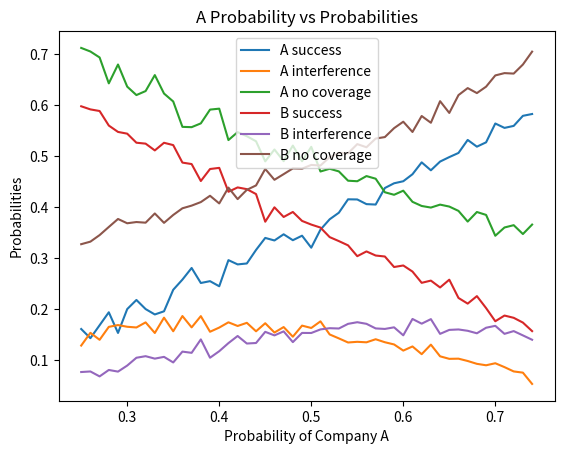

Write the Python code that produced this figure.
# [redacted]

import math
import numpy as np
import matplotlib.pyplot as plt

numSats = 100
numClients = 100
length = 500 # how far across the simulation is (X axis)
width = 500 # how far deep the simulation is (Y axis)
satAngle = 10 # the angle that satellites' signals spread out at
clientAngle = 10 # the angle that clients' signals spread out at 
time = 40 # the time the simulation repeats in order to gain accuracy
companies = [[.25, 400], [.75, 400]] # company probabilities and heights
numCompanies = len(companies)
companyClientSizes = [0 for _ in range(numCompanies)]
results = [{"success": 0, "interference": 0, "noCoverage": 0} for _ in range(numCompanies)]
satSpreads = [company[1] * math.tan(math.radians(satAngle / 2)) for company in companies] # this calculates the spread of the satellites for each company
clientSpreads = [company[1] * math.tan(math.radians(clientAngle / 2)) for company in companies] # this calculates the spread of the clients for each company when they hit satellites of their own company
maxSpread = np.max(np.concatenate((satSpreads, clientSpreads))) # the maximum spread in the simulation (used for creating the grid size)
data = [[[] for y in range(3)] for _ in range(2)]
probA = []
# np.random.seed(17)

def determineCompany(companies, isClient):
    sampleNumbers = np.random.choice(range(numCompanies), 1, p=[company[0] for company in companies])
    if (isClient):
        companyClientSizes[sampleNumbers[0]] += 1
    return sampleNumbers[0] # returns a random company based on the probabilities given. You take the 0th element because its an array with only one value

def deleteSats(): # this deletes the satellites that do not have a client in the same company within range (they are turned off then and don't do anything)
    satConns = [[0, 0] for _ in range(numSats)] # index 0 is number same-company clients each satellite is connected to, index 1 is not the same company
    numCols = math.ceil(length / maxSpread) # the length of each column is max spread, and the total length is length, so you divide them and round up to get the number of columns
    numRows = math.ceil(width / maxSpread) # same as numCols but with width
    clientGrid = [[[] for x in range(numRows)] for y in range(numCols)] # the 2D array that represents the grid
    for client in range(len(clients)):
        clientGrid[math.ceil(clients[client][0]/maxSpread)-1][math.ceil(clients[client][1]/maxSpread)-1].append([clients[client][0], clients[client][1], clients[client][2], client])
        # the above line adds each client to the grid based on its x and y values. It also appends its index so that it isn't lost when you look at checkwith
    for sat in range(len(sats)): # you now look at every satellite and its neighboring clients to determine its connections
        coords = [(math.ceil(sats[sat][0]/maxSpread)-1), (math.ceil(sats[sat][1]/maxSpread)-1)] # the coordinates of the satellite in terms of the grid
        companyS = sats[sat][2] # the satellite's company

        checkwith = [] # the array of all nearby clients to the satellite, using the grid
        for x in range(-1, 2):
            for y in range(-1, 2): # this gives you everything nearby with an x and y of +- 1 away in the grid, since the grid is sized so anything you can see would be next door
                if (coords[0] + x >= 0 and coords[0] + x < numCols and coords[1] + y >= 0 and coords[1] + y < numRows): # checks for edge out of bounds errors
                    for cl in clientGrid[coords[0] + x][coords[1] + y]:
                        checkwith.append(cl) # adds each client thats neighboring the satellite in the grid

        for client in checkwith: # iterates through so youre comparing oen satellite to one nearby client
            companyC = client[2]
            if ((client[0] - sats[sat][0])**2) + ((client[1] - sats[sat][1])**2) <= (clientSpreads[companyC]**2): # if in range of the clientspread
                if ((client[0] - sats[sat][0])**2) + ((client[1] - sats[sat][1])**2) <= (satSpreads[companyS]**2): # if in range of the satspread
                    if (companyS == companyC):
                        satConns[sat][0] += 1 # if theyre the same company, you add to index 0
                    elif (companyS != companyC):
                        satConns[sat][1] += 1 # if theyre differeont companies, you add to index 1
    shift = 0
    for sat in range(len(satConns)): # this deletes every satellite that has no same-company connections becaucse its turned off then
        if (satConns[sat][0] == 0):
            sats.pop(sat-shift) # you have to use shift because it moves over the index every time you delete
            shift += 1

    return sats

def calculate(): # same grid placing code as above, just for satellites in the grid and checkwith for every client
    results = [{"success": 0, "interference": 0, "noCoverage": 0} for _ in range(numCompanies)]
    
    numCols = math.ceil(length / maxSpread)
    numRows = math.ceil(width / maxSpread)
    satGrid = [[[] for x in range(numRows)] for y in range(numCols)]
    connections = [[0, 0] for _ in range(numClients)]
    for sat in sats:
        satGrid[math.ceil(sat[0]/maxSpread)-1][math.ceil(sat[1]/maxSpread)-1].append(sat)
    for client in range(len(clients)):
        coords = [(math.ceil(clients[client][0]/maxSpread)-1), (math.ceil(clients[client][1]/maxSpread)-1)]
        companyClient = clients[client][2]

        checkwith = []
        for x in range(-1, 2):
            for y in range(-1, 2):
                if (coords[0] + x >= 0 and coords[0] + x < numCols and coords[1] + y >= 0 and coords[1] + y < numRows):
                    for sa in satGrid[coords[0] + x][coords[1] + y]:
                        checkwith.append(sa)

        for sat in checkwith:
            companySat = sat[2]
            if (((sat[0] - clients[client][0])**2) + ((sat[1] - clients[client][1])**2) <= (satSpreads[sat[2]]**2)):
                if ((sat[0] - clients[client][0])**2) + ((sat[1] - clients[client][1])**2) <= (clientSpreads[clients[client][2]]**2):
                    if (companySat == companyClient):
                        connections[client][0] += 1
                    elif (companySat != companyClient):
                        connections[client][1] += 1
    for connection in range(len(connections)):
        companyClient2 = clients[connection][2]
        if (connections[connection][0] > 0 and connections[connection][1] == 0): # if you have same-company connections and nothing else, its a success
            results[companyClient2]["success"] += 1
        elif (connections[connection][0] == 0): # if you have no same company connections, you are out of coverage
            results[companyClient2]["noCoverage"] += 1
        elif (connections[connection][0] > 0 and connections[connection][1] > 0): # if you have same company and outside connections, you're in an interference
            results[companyClient2]["interference"] += 1
    return results 

for r in range(50):
    for t in range(1, time+1):
        sats = [[np.random.uniform(low=0, high=length), np.random.uniform(low=0, high=width), (determineCompany(companies, False))] for r in range(numSats)]
        clients = [[np.random.uniform(low=0, high=length), np.random.uniform(low=0, high=width), (determineCompany(companies, True))] for r in range(numClients)]
        sats = deleteSats() # deletes the sats and returns new sats array
        # format for sats and clients: [x, y, company]
        resultsTemp = calculate()
        for t in range(len(resultsTemp)):
            results[t]["success"] += resultsTemp[t]["success"]
            results[t]["interference"] += resultsTemp[t]["interference"]
            results[t]["noCoverage"] += resultsTemp[t]["noCoverage"]

    for g in range(len(results)):
        results[g]["success"] /= companyClientSizes[g]
        results[g]["interference"] /= companyClientSizes[g]
        results[g]["noCoverage"] /= companyClientSizes[g]

    for a in range(len(results)):
        print("COMPANY")
        print("Interference:", results[a]["interference"])
        print("No Coverage:", results[a]["noCoverage"])
        print("Success:", results[a]["success"])
        print(results[a]["interference"] + results[a]["noCoverage"] + results[a]["success"])

    for h in range(2):
        data[h][0].append(results[h]["interference"])
        data[h][1].append(results[h]["noCoverage"])
        data[h][2].append(results[h]["success"])
        
    results = [{"success": 0, "interference": 0, "noCoverage": 0} for _ in range(numCompanies)]
    companyClientSizes = [0 for _ in range(numCompanies)]
    probA.append(companies[0][0])
    companies[0][0] += 0.01
    companies[1][0] -= 0.01

fig, axs = plt.subplots()
axs.set_xlabel("Probability of Company A")
axs.set_ylabel("Probabilities")
axs.set_title("A Probability vs Probabilities")
plt.plot(probA, data[0][2], label="A success")
plt.plot(probA, data[0][0], label="A interference")
plt.plot(probA, data[0][1], label="A no coverage")
plt.plot(probA, data[1][2], label="B success")
plt.plot(probA, data[1][0], label="B interference")
plt.plot(probA, data[1][1], label="B no coverage")
plt.legend() 
plt.show()




